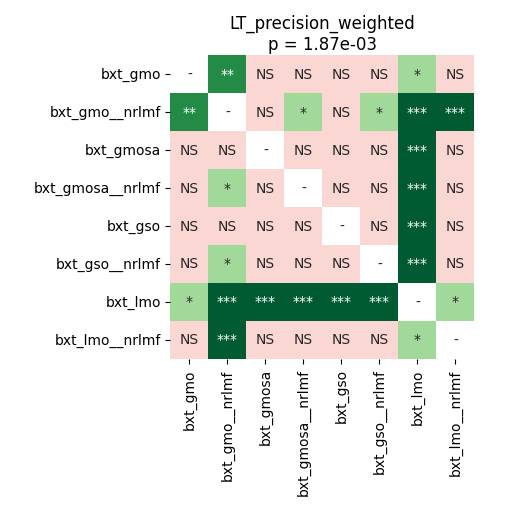

The file beside this chart, header and first rows:
	bxt_gmo	bxt_gmo__nrlmf	bxt_gmosa	bxt_gmosa__nrlmf	bxt_gso	bxt_gso__nrlmf	bxt_lmo	bxt_lmo__nrlmf
bxt_gmo	1.0	0.002319	0.8109	0.6031	0.6162	0.708	0.01463	0.1744
bxt_gmo__nrlmf	0.002319	1.0	0.5776	0.02797	0.8008	0.02797	0.0001709	0.0007121
bxt_gmosa	0.8109	0.5776	1.0	0.2728	0.3116	0.5902	0.0001709	0.1091
bxt_gmosa__nrlmf	0.6031	0.02797	0.2728	1.0	0.2137	0.8999	0.0001709	0.3531
bxt_gso	0.6162	0.8008	0.3116	0.2137	1.0	0.2042	0.0001709	0.1308
bxt_gso__nrlmf	0.708	0.02797	0.5902	0.8999	0.2042	1.0	0.0001709	0.07826
bxt_lmo	0.01463	0.0001709	0.0001709	0.0001709	0.0001709	0.0001709	1.0	0.01605
bxt_lmo__nrlmf	0.1744	0.0007121	0.1091	0.3531	0.1308	0.07826	0.01605	1.0
